Image classification data set "LeafDisease" (ArticleCodeHub/DeepEMPR on GitHub). Class labels (5): brown leaf spot, cercospora leaf spot, healthy leaf, leaf miner damage, rust disease.

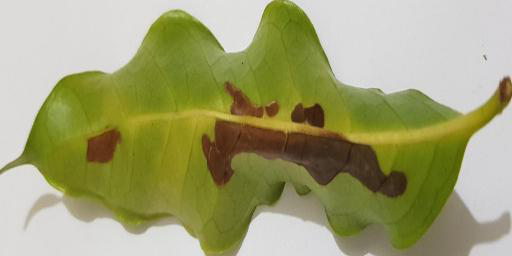
Label: leaf miner damage

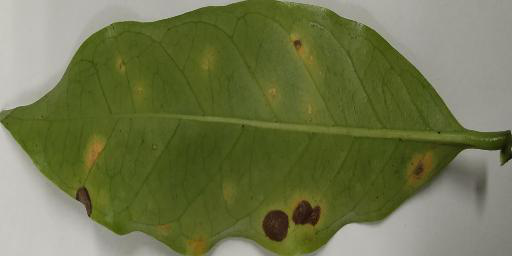
Label: cercospora leaf spot

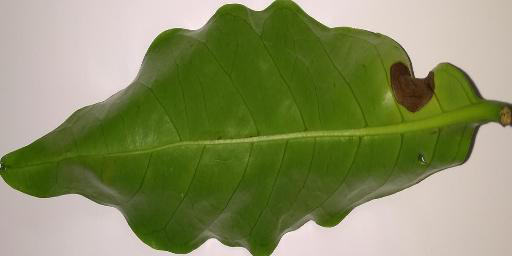
Label: brown leaf spot

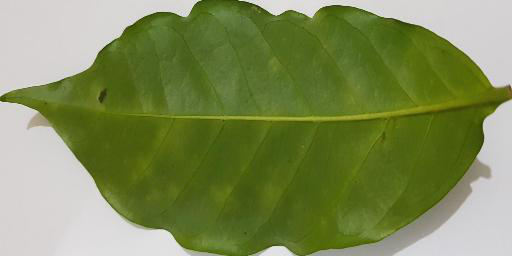
Label: healthy leaf

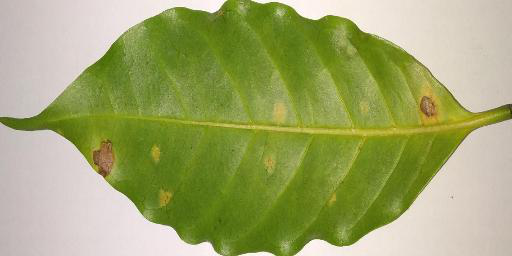
Label: rust disease

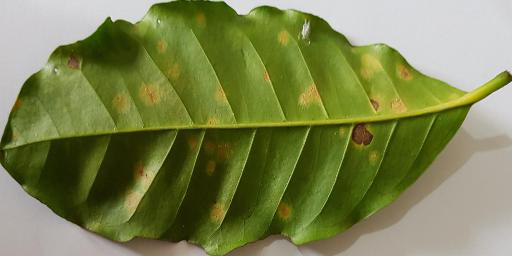
Label: rust disease
